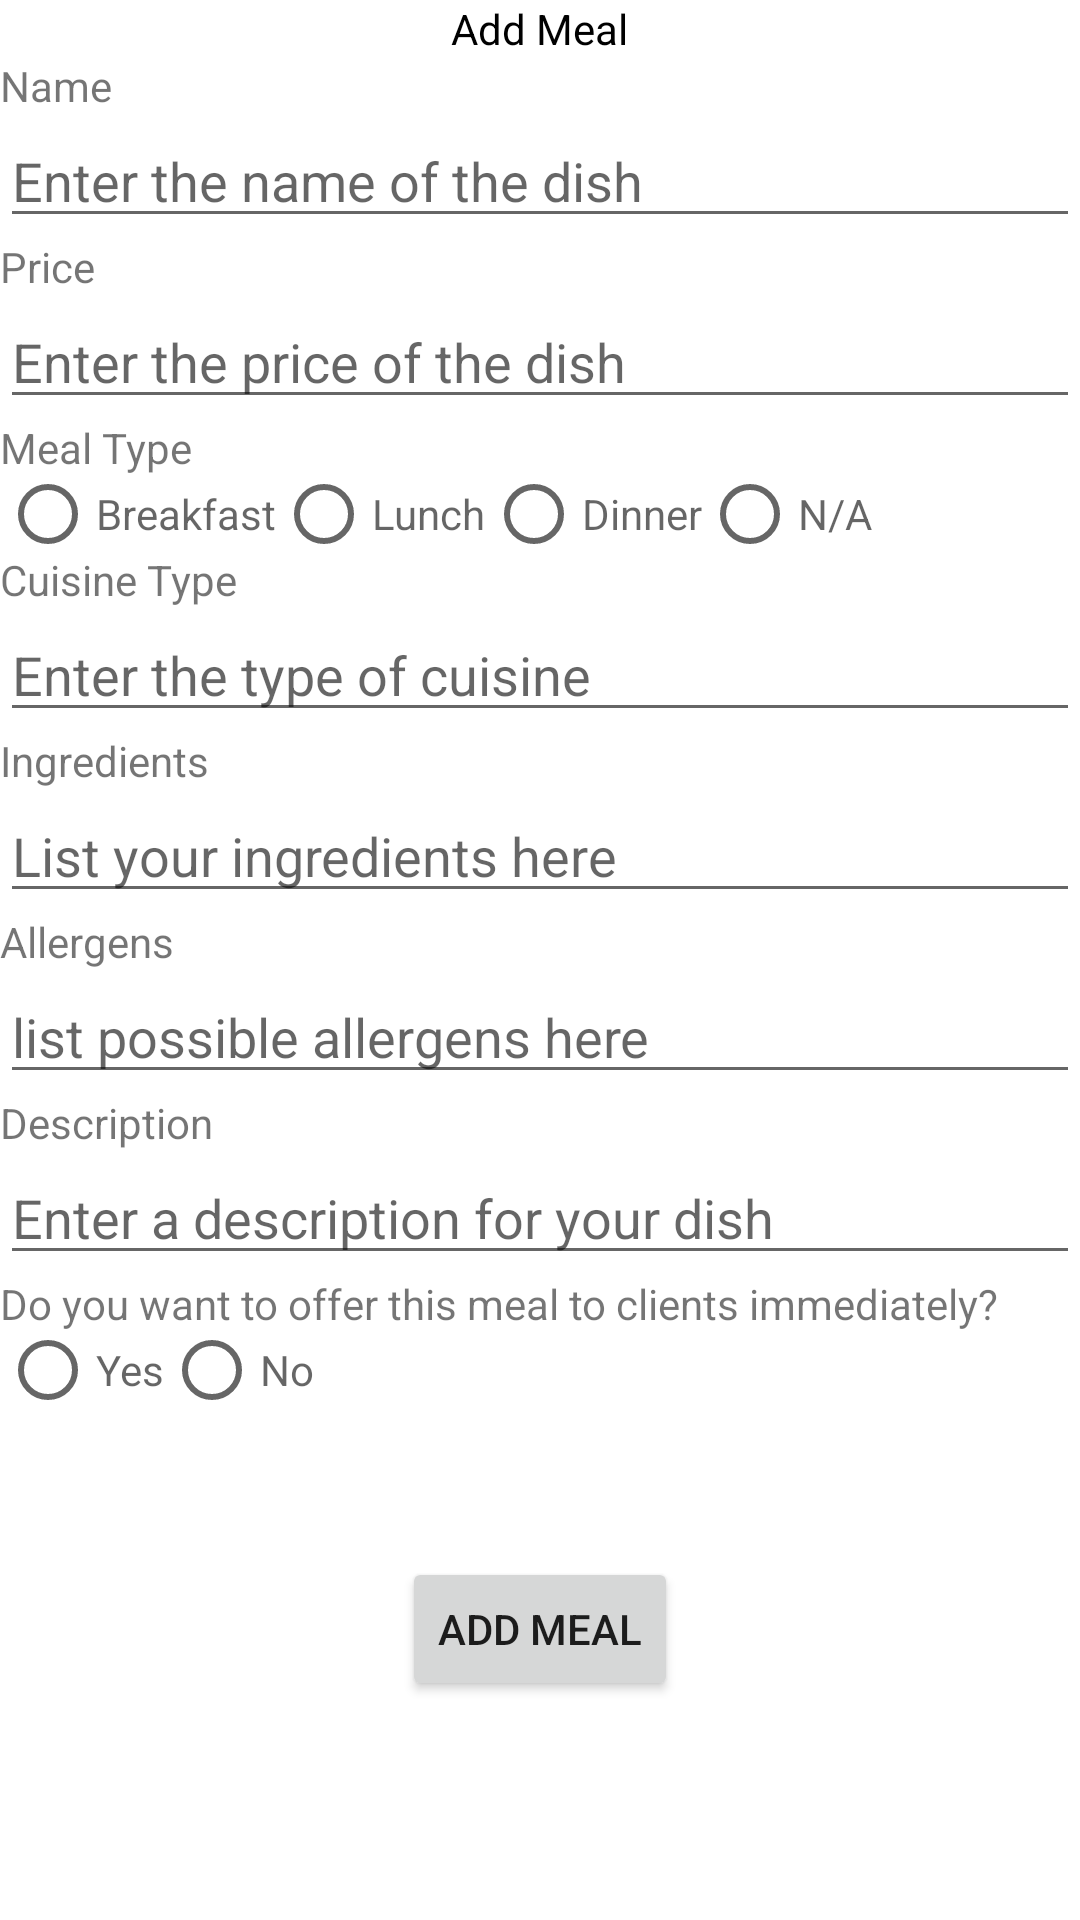

Produce the Android XML layout that renders to this screen, including the resource entries it uses.
<!-- AndroidManifest.xml: application theme Theme.Group7MealerApp -->
<!-- res/layout/activity_add_meal.xml -->
<?xml version="1.0" encoding="utf-8"?>
<androidx.constraintlayout.widget.ConstraintLayout xmlns:android="http://schemas.android.com/apk/res/android"
    xmlns:app="http://schemas.android.com/apk/res-auto"
    xmlns:tools="http://schemas.android.com/tools"
    android:layout_width="match_parent"
    android:layout_height="match_parent"
    tools:context=".AddMeal">

    <LinearLayout
        android:layout_width="match_parent"
        android:layout_height="match_parent"
        android:orientation="vertical">

        <TextView
            android:id="@+id/AddMealView"
            android:layout_width="wrap_content"
            android:layout_height="wrap_content"
            android:layout_gravity="center"
            android:text="Add Meal"
            android:textColor="#000000" />

        <TextView
            android:id="@+id/NameView"
            android:layout_width="match_parent"
            android:layout_height="wrap_content"
            android:text="Name" />

        <EditText
            android:id="@+id/editTextName"
            android:layout_width="match_parent"
            android:layout_height="wrap_content"
            android:ems="10"
            android:hint="Enter the name of the dish"
            android:inputType="textPersonName" />

        <TextView
            android:id="@+id/PriceView"
            android:layout_width="match_parent"
            android:layout_height="wrap_content"
            android:text="Price" />

        <EditText
            android:id="@+id/editTextPrice"
            android:layout_width="match_parent"
            android:layout_height="wrap_content"
            android:ems="10"
            android:hint="Enter the price of the dish"
            android:inputType="textPersonName" />

        <TextView
            android:id="@+id/MealTypeView"
            android:layout_width="match_parent"
            android:layout_height="wrap_content"
            android:text="Meal Type" />

        <RadioGroup
            android:id="@+id/RadioGroupMealType"
            android:layout_width="match_parent"
            android:layout_height="wrap_content">

            <LinearLayout
                android:layout_width="match_parent"
                android:layout_height="match_parent"
                android:orientation="horizontal">

                <RadioButton
                    android:id="@+id/BreakfastButton"
                    android:layout_width="wrap_content"
                    android:layout_height="25dp"
                    android:hint="Breakfast" />

                <RadioButton
                    android:id="@+id/LunchButton"
                    android:layout_width="wrap_content"
                    android:layout_height="25dp"
                    android:hint="Lunch" />

                <RadioButton
                    android:id="@+id/DinnerButton"
                    android:layout_width="wrap_content"
                    android:layout_height="25dp"
                    android:hint="Dinner" />

                <RadioButton
                    android:id="@+id/ClearButton"
                    android:layout_width="wrap_content"
                    android:layout_height="25dp"
                    android:hint="N/A" />


            </LinearLayout>

        </RadioGroup>

        <TextView
            android:id="@+id/CuisineTypeView"
            android:layout_width="match_parent"
            android:layout_height="wrap_content"
            android:text="Cuisine Type" />

        <EditText
            android:id="@+id/editTextCuisineType"
            android:layout_width="match_parent"
            android:layout_height="wrap_content"
            android:ems="10"
            android:hint="Enter the type of cuisine"
            android:inputType="textPersonName" />

        <TextView
            android:id="@+id/IngredientsView"
            android:layout_width="match_parent"
            android:layout_height="wrap_content"
            android:text="Ingredients" />

        <EditText
            android:id="@+id/editTextIngredients"
            android:layout_width="match_parent"
            android:layout_height="wrap_content"
            android:ems="10"
            android:hint="List your ingredients here"
            android:inputType="textPersonName" />

        <TextView
            android:id="@+id/AllergensView"
            android:layout_width="match_parent"
            android:layout_height="wrap_content"
            android:text="Allergens" />

        <EditText
            android:id="@+id/editTextAllergens"
            android:layout_width="match_parent"
            android:layout_height="wrap_content"
            android:ems="10"
            android:hint="list possible allergens here"
            android:inputType="textPersonName" />

        <TextView
            android:id="@+id/DescriptionView"
            android:layout_width="match_parent"
            android:layout_height="wrap_content"
            android:text="Description" />

        <EditText
            android:id="@+id/editTextDescription"
            android:layout_width="match_parent"
            android:layout_height="wrap_content"
            android:ems="10"
            android:hint="Enter a description for your dish"
            android:inputType="textPersonName" />

        <TextView
            android:id="@+id/OfferView"
            android:layout_width="match_parent"
            android:layout_height="wrap_content"
            android:text="Do you want to offer this meal to clients immediately?" />

        <RadioGroup
            android:layout_width="match_parent"
            android:layout_height="wrap_content">

            <LinearLayout
                android:layout_width="match_parent"
                android:layout_height="match_parent"
                android:orientation="horizontal">

                <RadioButton
                    android:id="@+id/OfferYesButton"
                    android:layout_width="wrap_content"
                    android:layout_height="25dp"
                    android:hint="Yes" />

                <RadioButton
                    android:id="@+id/OfferNoButton"
                    android:layout_width="wrap_content"
                    android:layout_height="25dp"
                    android:hint="No" />

            </LinearLayout>

        </RadioGroup>

        <LinearLayout
            android:layout_width="wrap_content"
            android:layout_height="wrap_content"
            android:layout_gravity="center"
            android:orientation="horizontal">

            <Button
                android:id="@+id/AddMealButton"
                android:layout_width="wrap_content"
                android:layout_height="wrap_content"
                android:layout_margin="50dp"
                android:onClick="RegisterButtonClick"
                android:text="Add meal" />
        </LinearLayout>
    </LinearLayout>
</androidx.constraintlayout.widget.ConstraintLayout>
<!-- resources referenced by this layout -->
<resources>
  <style name="Theme.Group7MealerApp" parent="Theme.MaterialComponents.DayNight.DarkActionBar">
          
          <item name="colorPrimary">@color/purple_500</item>
          <item name="colorPrimaryVariant">@color/purple_700</item>
          <item name="colorOnPrimary">@color/white</item>
          
          <item name="colorSecondary">@color/teal_200</item>
          <item name="colorSecondaryVariant">@color/teal_700</item>
          <item name="colorOnSecondary">@color/black</item>
          
          <item name="android:statusBarColor">?attr/colorPrimaryVariant</item>
          
      </style>
  <!-- not gathered from this repository: default colours our renderer supplied (Android Studio template values) -->
  <color name="purple_500">#FF6200EE</color>
  <color name="purple_700">#FF3700B3</color>
  <color name="teal_200">#FF03DAC5</color>
  <color name="teal_700">#FF018786</color>
  <color name="black">#FF000000</color>
  <color name="white">#FFFFFFFF</color>
</resources>
